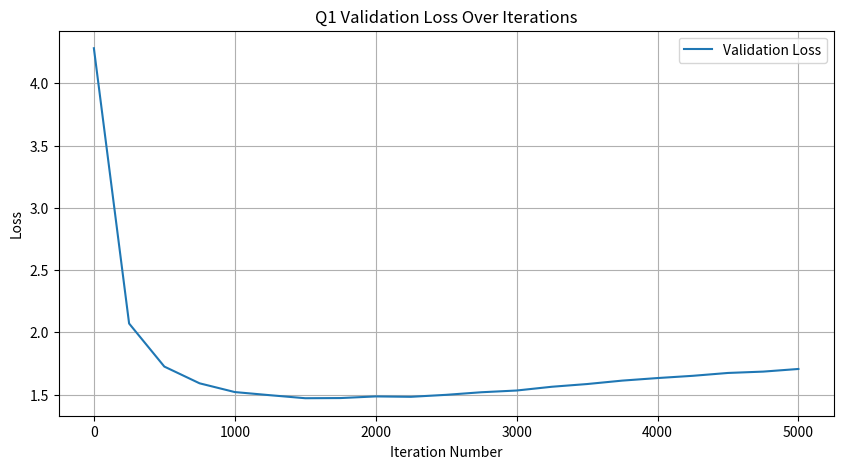
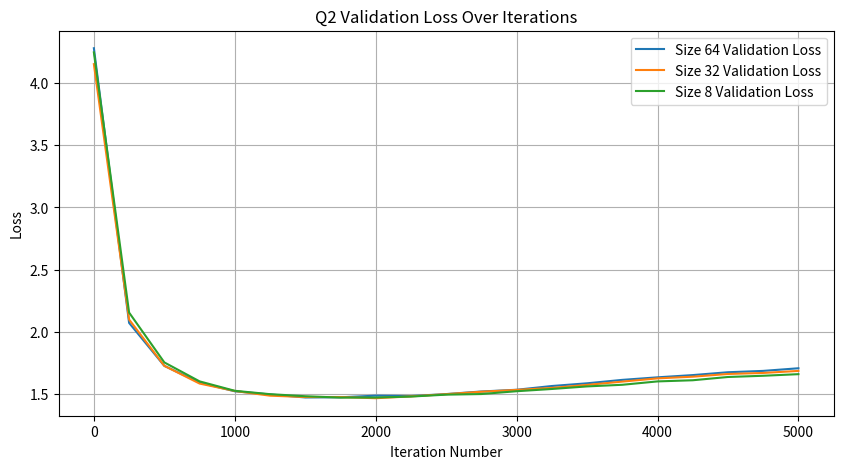
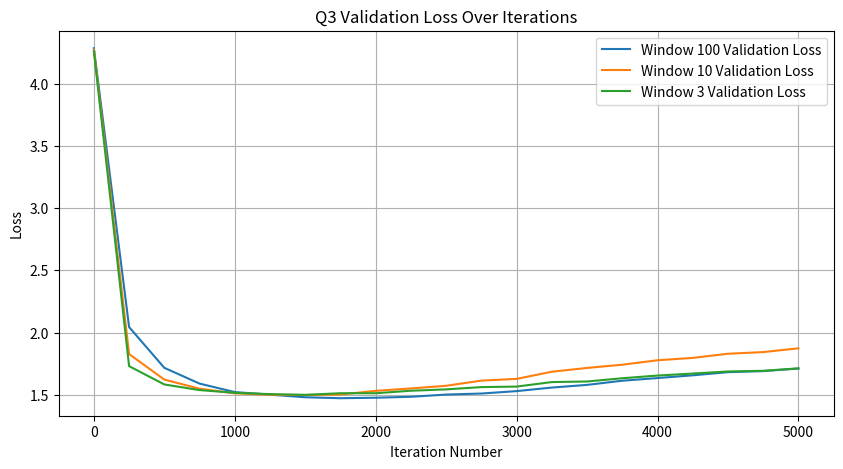
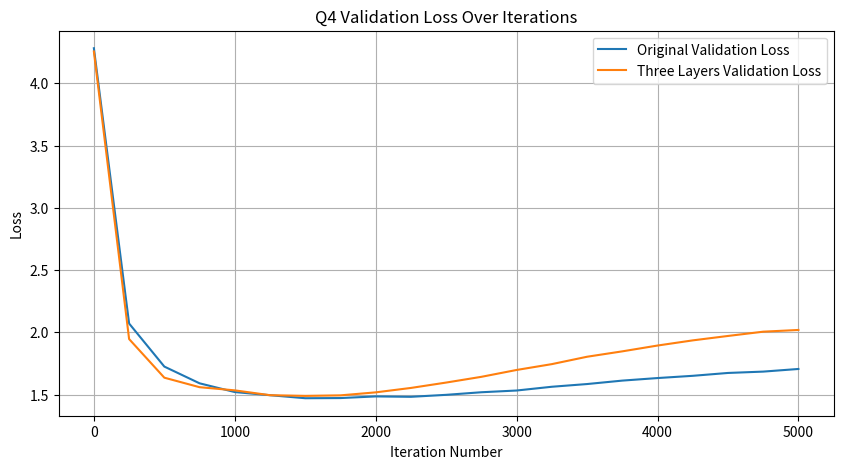
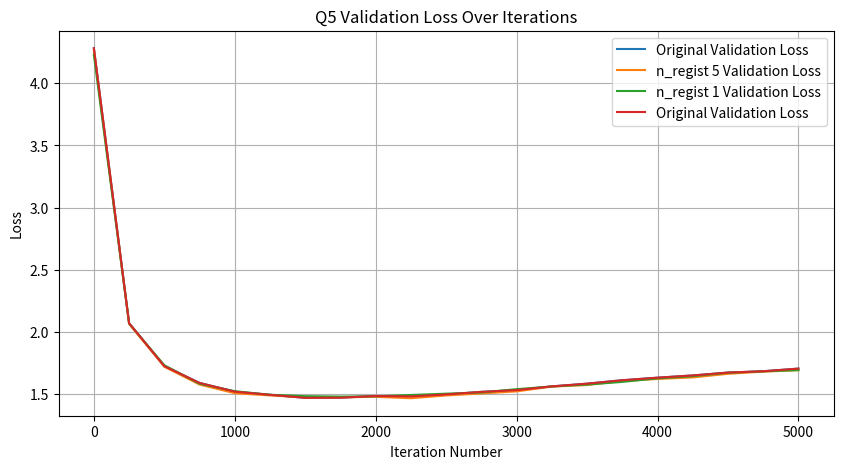
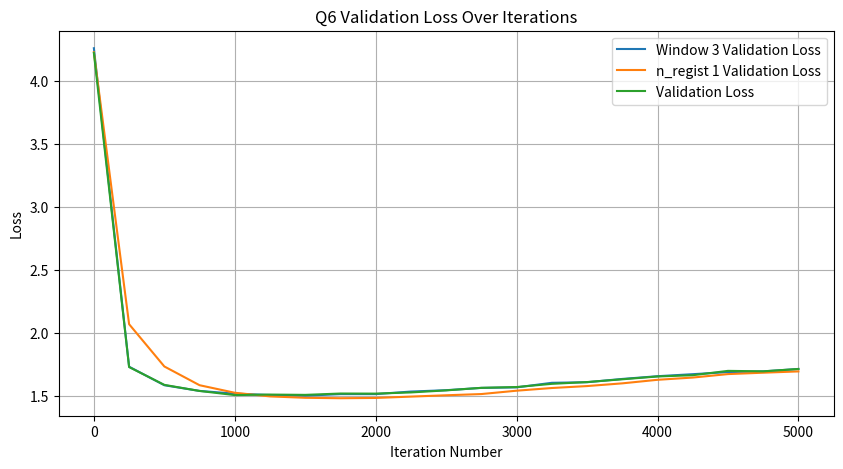
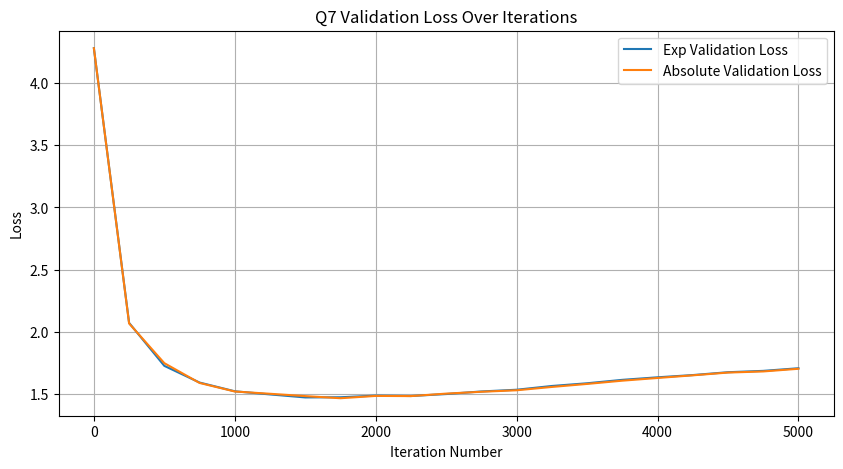

Python code for these plots, in order:
import matplotlib.pyplot as plt

def clean_loss(loss):
    # split the string by comma and remove the parentheses
    loss = loss.split(',')
    loss = [float(loss.replace('tensor(', '').replace(')', '')) for loss in loss]
    return loss

iteration_numbers = list(range(0, 5250, 250))

# Question 1
q1_val_loss = "tensor(4.2823), tensor(2.0708), tensor(1.7248), tensor(1.5904), tensor(1.5201), tensor(1.4948), tensor(1.4706), tensor(1.4719), tensor(1.4851), tensor(1.4819), tensor(1.4978), tensor(1.5186), tensor(1.5325), tensor(1.5627), tensor(1.5845), tensor(1.6121), tensor(1.6326), tensor(1.6506), tensor(1.6736), tensor(1.6844), tensor(1.7056)"

q1_val_loss = clean_loss(q1_val_loss)

plt.figure(figsize=(10, 5))
plt.plot(iteration_numbers, q1_val_loss, label='Validation Loss')
plt.xlabel('Iteration Number')
plt.ylabel('Loss')
plt.title('Q1 Validation Loss Over Iterations')
plt.legend()
plt.grid(True)
# plt.savefig('q1_val_loss.png')


# Question 2
q2_32_val_loss = "tensor(4.1542), tensor(2.0977), tensor(1.7253), tensor(1.5825), tensor(1.5228), tensor(1.4849), tensor(1.4743), tensor(1.4739), tensor(1.4644), tensor(1.4791), tensor(1.4971), tensor(1.5167), tensor(1.5314), tensor(1.5476), tensor(1.5718), tensor(1.5981), tensor(1.6243), tensor(1.6377), tensor(1.6596), tensor(1.6679), tensor(1.6843)"
q2_8_val_loss = "tensor(4.2489), tensor(2.1539), tensor(1.7526), tensor(1.6001), tensor(1.5242), tensor(1.4970), tensor(1.4804), tensor(1.4695), tensor(1.4699), tensor(1.4777), tensor(1.4932), tensor(1.4982), tensor(1.5207), tensor(1.5388), tensor(1.5595), tensor(1.5726), tensor(1.5998), tensor(1.6090), tensor(1.6354), tensor(1.6452), tensor(1.6581)"

q2_32_val_loss = clean_loss(q2_32_val_loss)
q2_8_val_loss = clean_loss(q2_8_val_loss)

plt.figure(figsize=(10, 5))
plt.plot(iteration_numbers, q1_val_loss, label='Size 64 Validation Loss')
plt.plot(iteration_numbers, q2_32_val_loss, label='Size 32 Validation Loss')
plt.plot(iteration_numbers, q2_8_val_loss, label='Size 8 Validation Loss')
plt.xlabel('Iteration Number')
plt.ylabel('Loss')
plt.title('Q2 Validation Loss Over Iterations')
plt.legend()
plt.grid(True)
plt.savefig('q2_val_loss.png')
# plt.show()


# Question 3
q3_100_val_loss = "tensor(4.2843), tensor(2.0445), tensor(1.7174), tensor(1.5908), tensor(1.5226), tensor(1.5022), tensor(1.4810), tensor(1.4733), tensor(1.4773), tensor(1.4849), tensor(1.5027), tensor(1.5110), tensor(1.5304), tensor(1.5589), tensor(1.5804), tensor(1.6138), tensor(1.6352), tensor(1.6573), tensor(1.6826), tensor(1.6909), tensor(1.7119)"
q3_10_val_loss = "tensor(4.2727), tensor(1.8281), tensor(1.6228), tensor(1.5498), tensor(1.5127), tensor(1.5012), tensor(1.4992), tensor(1.5031), tensor(1.5326), tensor(1.5518), tensor(1.5732), tensor(1.6147), tensor(1.6286), tensor(1.6861), tensor(1.7165), tensor(1.7425), tensor(1.7782), tensor(1.7971), tensor(1.8305), tensor(1.8438), tensor(1.8740)"
q3_3_val_loss = "tensor(4.2603), tensor(1.7308), tensor(1.5838), tensor(1.5386), tensor(1.5168), tensor(1.5061), tensor(1.5004), tensor(1.5134), tensor(1.5133), tensor(1.5335), tensor(1.5443), tensor(1.5626), tensor(1.5668), tensor(1.6030), tensor(1.6077), tensor(1.6337), tensor(1.6554), tensor(1.6715), tensor(1.6881), tensor(1.6937), tensor(1.7130)"

q3_100_val_loss = clean_loss(q3_100_val_loss)
q3_10_val_loss = clean_loss(q3_10_val_loss)
q3_3_val_loss = clean_loss(q3_3_val_loss)

plt.figure(figsize=(10, 5))
plt.plot(iteration_numbers, q3_100_val_loss, label='Window 100 Validation Loss')
plt.plot(iteration_numbers, q3_10_val_loss, label='Window 10 Validation Loss')
plt.plot(iteration_numbers, q3_3_val_loss, label='Window 3 Validation Loss')
plt.xlabel('Iteration Number')
plt.ylabel('Loss')
plt.title('Q3 Validation Loss Over Iterations')
plt.legend()
plt.grid(True)
plt.savefig('q3_val_loss.png')
# plt.show()


# Question 4
q4_threeLayers_val_loss = "tensor(4.2561), tensor(1.9460), tensor(1.6356), tensor(1.5592), tensor(1.5338), tensor(1.4949), tensor(1.4893), tensor(1.4936), tensor(1.5177), tensor(1.5532), tensor(1.5964), tensor(1.6425), tensor(1.6976), tensor(1.7445), tensor(1.8038), tensor(1.8471), tensor(1.8938), tensor(1.9353), tensor(1.9708), tensor(2.0051), tensor(2.0190)"

q4_threeLayers_val_loss = clean_loss(q4_threeLayers_val_loss)

plt.figure(figsize=(10, 5))
plt.plot(iteration_numbers, q1_val_loss, label='Original Validation Loss')
plt.plot(iteration_numbers, q4_threeLayers_val_loss, label='Three Layers Validation Loss')
plt.xlabel('Iteration Number')
plt.ylabel('Loss')
plt.title('Q4 Validation Loss Over Iterations')
plt.legend()
plt.grid(True)
plt.savefig('q4_val_loss.png')
# plt.show()


# Question 5
q5_n_regist_5_val_loss = "tensor(4.2673), tensor(2.0648), tensor(1.7209), tensor(1.5773), tensor(1.5077), tensor(1.4900), tensor(1.4743), tensor(1.4746), tensor(1.4789), tensor(1.4674), tensor(1.4897), tensor(1.5059), tensor(1.5225), tensor(1.5609), tensor(1.5735), tensor(1.6064), tensor(1.6224), tensor(1.6347), tensor(1.6637), tensor(1.6814), tensor(1.6929)"
q5_n_regist_1_val_loss = "tensor(4.2285), tensor(2.0685), tensor(1.7328), tensor(1.5839), tensor(1.5240), tensor(1.4951), tensor(1.4840), tensor(1.4806), tensor(1.4828), tensor(1.4935), tensor(1.5040), tensor(1.5137), tensor(1.5404), tensor(1.5617), tensor(1.5771), tensor(1.5987), tensor(1.6269), tensor(1.6447), tensor(1.6723), tensor(1.6833), tensor(1.6936)"

q5_n_regist_5_val_loss = clean_loss(q5_n_regist_5_val_loss)
q5_n_regist_1_val_loss = clean_loss(q5_n_regist_1_val_loss)

plt.figure(figsize=(10, 5))
plt.plot(iteration_numbers, q1_val_loss, label='Original Validation Loss')
plt.plot(iteration_numbers, q5_n_regist_5_val_loss, label='n_regist 5 Validation Loss')
plt.plot(iteration_numbers, q5_n_regist_1_val_loss, label='n_regist 1 Validation Loss')
plt.plot(iteration_numbers, q1_val_loss, label='Original Validation Loss')
plt.xlabel('Iteration Number')
plt.ylabel('Loss')
plt.title('Q5 Validation Loss Over Iterations')
plt.legend()
plt.grid(True)
plt.savefig('q5_val_loss.png')
# plt.show()

# Question 6
q6_val_loss = "tensor(4.2230), tensor(1.7281), tensor(1.5866), tensor(1.5383), tensor(1.5054), tensor(1.5096), tensor(1.5072), tensor(1.5179), tensor(1.5172), tensor(1.5266), tensor(1.5429), tensor(1.5631), tensor(1.5694), tensor(1.5948), tensor(1.6089), tensor(1.6310), tensor(1.6533), tensor(1.6633), tensor(1.6978), tensor(1.6942), tensor(1.7128)"

q6_val_loss = clean_loss(q6_val_loss)

plt.figure(figsize=(10, 5))
plt.plot(iteration_numbers, q3_3_val_loss, label='Window 3 Validation Loss')
plt.plot(iteration_numbers, q5_n_regist_1_val_loss, label='n_regist 1 Validation Loss')
plt.plot(iteration_numbers, q6_val_loss, label='Validation Loss')
plt.xlabel('Iteration Number')
plt.ylabel('Loss')
plt.title('Q6 Validation Loss Over Iterations')
plt.legend()
plt.grid(True)
plt.savefig('q6_val_loss.png')
# plt.show()

# Question 7
q7_abs_val_loss = "tensor(4.2823), tensor(2.0662), tensor(1.7465), tensor(1.5872), tensor(1.5183), tensor(1.5000), tensor(1.4812), tensor(1.4642), tensor(1.4828), tensor(1.4814), tensor(1.5012), tensor(1.5162), tensor(1.5282), tensor(1.5550), tensor(1.5793), tensor(1.6055), tensor(1.6272), tensor(1.6485), tensor(1.6708), tensor(1.6798), tensor(1.7013)"

q7_abs_val_loss = clean_loss(q7_abs_val_loss)

plt.figure(figsize=(10, 5))
plt.plot(iteration_numbers, q1_val_loss, label='Exp Validation Loss')
plt.plot(iteration_numbers, q7_abs_val_loss, label='Absolute Validation Loss')
plt.xlabel('Iteration Number')
plt.ylabel('Loss')
plt.title('Q7 Validation Loss Over Iterations')
plt.legend()
plt.grid(True)
plt.savefig('q7_val_loss.png')
# plt.show()
